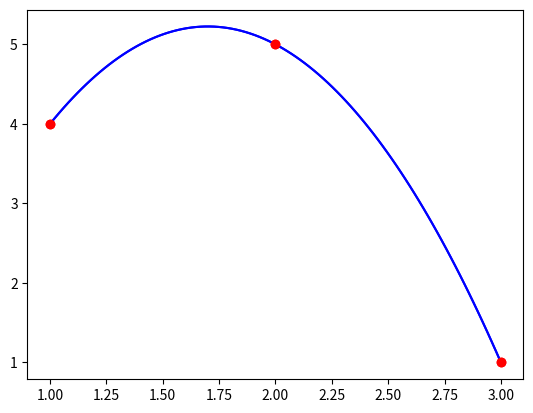

Write Python code to recreate this figure.
#
# Computing interpolation with Vandermonde matrix
# [redacted]
# [redacted]
#

#
# -1- Resolution du systeme de Vandermonde
#

from numpy import *
from numpy.linalg import solve

X = array([1,2,3])
U = array([4,5,1])
A = array([X**0,X**1,X**2]).T
a = solve(A,U)
print("Solution du systeme de Vandermonde")
print(array2string(a,formatter={'float_kind':'{0:14.7e}'.format}))
print(array2string(a,formatter={'float_kind':'{0:5.2f}'.format}))
print(a)

#
# -2- Inversion du systeme de Vandermonde
#
#
# Do NOT do that stupid stuff !
# NEVER NEVER NEVER do that, stupid boy !
# On résout un système, on ne l'inverse pas ! (A. Meinguet)
#

from numpy.linalg import inv
A = inv(A)
a = A @ U
print("Inversion de la matrice de Vandermonde")
print(a)

#
# -3- Joli dessin avec mathplotlib
#

from matplotlib import pyplot as plt
#plt.rcParams['figure.facecolor'] = 'silver'
x = linspace(1,3,100)
uh = a[0] + a[1]*x + a[2]*x*x
plt.plot(x,uh,'-b')
plt.plot(X,U,'or')
plt.show()

#
# Idem avec polyval
# Renverse l'ordre du tableau
# On parcourt tout le tableau avec un incrément de -1
#

a = a[::-1] 
x = linspace(1,3,100)
plt.plot(x,polyval(a,x),'-b')
plt.plot(X,U,'or')
plt.show()

